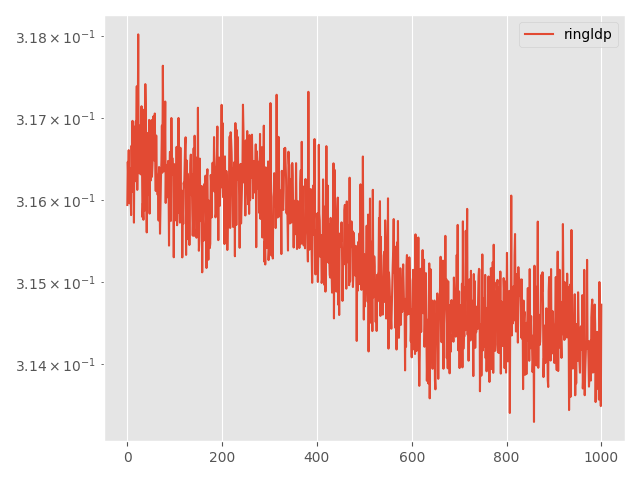

The data file committed next to this chart (first rows):
Step, topology, method, lr, clip, momentum, sigma, sigma-cor, epsilon, loss
0, ring, ldp, 0.05, 1e-05, 0.0, 0.002401, 0, 3, 0.3159
5, ring, ldp, 0.05, 1e-05, 0.0, 0.002401, 0, 3, 0.3165
10, ring, ldp, 0.05, 1e-05, 0.0, 0.002401, 0, 3, 0.3162
15, ring, ldp, 0.05, 1e-05, 0.0, 0.002401, 0, 3, 0.3166
20, ring, ldp, 0.05, 1e-05, 0.0, 0.002401, 0, 3, 0.316
25, ring, ldp, 0.05, 1e-05, 0.0, 0.002401, 0, 3, 0.3164
30, ring, ldp, 0.05, 1e-05, 0.0, 0.002401, 0, 3, 0.316
35, ring, ldp, 0.05, 1e-05, 0.0, 0.002401, 0, 3, 0.3161
40, ring, ldp, 0.05, 1e-05, 0.0, 0.002401, 0, 3, 0.3158
45, ring, ldp, 0.05, 1e-05, 0.0, 0.002401, 0, 3, 0.3167
50, ring, ldp, 0.05, 1e-05, 0.0, 0.002401, 0, 3, 0.3162
55, ring, ldp, 0.05, 1e-05, 0.0, 0.002401, 0, 3, 0.317
60, ring, ldp, 0.05, 1e-05, 0.0, 0.002401, 0, 3, 0.3161
65, ring, ldp, 0.05, 1e-05, 0.0, 0.002401, 0, 3, 0.3169
70, ring, ldp, 0.05, 1e-05, 0.0, 0.002401, 0, 3, 0.3157
75, ring, ldp, 0.05, 1e-05, 0.0, 0.002401, 0, 3, 0.3167
80, ring, ldp, 0.05, 1e-05, 0.0, 0.002401, 0, 3, 0.3162
85, ring, ldp, 0.05, 1e-05, 0.0, 0.002401, 0, 3, 0.3169
90, ring, ldp, 0.05, 1e-05, 0.0, 0.002401, 0, 3, 0.317
95, ring, ldp, 0.05, 1e-05, 0.0, 0.002401, 0, 3, 0.3168
100, ring, ldp, 0.05, 1e-05, 0.0, 0.002401, 0, 3, 0.3174
105, ring, ldp, 0.05, 1e-05, 0.0, 0.002401, 0, 3, 0.3161
110, ring, ldp, 0.05, 1e-05, 0.0, 0.002401, 0, 3, 0.3167
115, ring, ldp, 0.05, 1e-05, 0.0, 0.002401, 0, 3, 0.318
120, ring, ldp, 0.05, 1e-05, 0.0, 0.002401, 0, 3, 0.3163
125, ring, ldp, 0.05, 1e-05, 0.0, 0.002401, 0, 3, 0.3169
130, ring, ldp, 0.05, 1e-05, 0.0, 0.002401, 0, 3, 0.3165
135, ring, ldp, 0.05, 1e-05, 0.0, 0.002401, 0, 3, 0.3165
140, ring, ldp, 0.05, 1e-05, 0.0, 0.002401, 0, 3, 0.3163
145, ring, ldp, 0.05, 1e-05, 0.0, 0.002401, 0, 3, 0.3167
150, ring, ldp, 0.05, 1e-05, 0.0, 0.002401, 0, 3, 0.3171
155, ring, ldp, 0.05, 1e-05, 0.0, 0.002401, 0, 3, 0.3165
160, ring, ldp, 0.05, 1e-05, 0.0, 0.002401, 0, 3, 0.3158
165, ring, ldp, 0.05, 1e-05, 0.0, 0.002401, 0, 3, 0.316
170, ring, ldp, 0.05, 1e-05, 0.0, 0.002401, 0, 3, 0.3158
175, ring, ldp, 0.05, 1e-05, 0.0, 0.002401, 0, 3, 0.3171
180, ring, ldp, 0.05, 1e-05, 0.0, 0.002401, 0, 3, 0.3166
185, ring, ldp, 0.05, 1e-05, 0.0, 0.002401, 0, 3, 0.3159
190, ring, ldp, 0.05, 1e-05, 0.0, 0.002401, 0, 3, 0.3174
195, ring, ldp, 0.05, 1e-05, 0.0, 0.002401, 0, 3, 0.3171
200, ring, ldp, 0.05, 1e-05, 0.0, 0.002401, 0, 3, 0.3163
205, ring, ldp, 0.05, 1e-05, 0.0, 0.002401, 0, 3, 0.3156
210, ring, ldp, 0.05, 1e-05, 0.0, 0.002401, 0, 3, 0.3168
215, ring, ldp, 0.05, 1e-05, 0.0, 0.002401, 0, 3, 0.3161
220, ring, ldp, 0.05, 1e-05, 0.0, 0.002401, 0, 3, 0.3164
225, ring, ldp, 0.05, 1e-05, 0.0, 0.002401, 0, 3, 0.3164
230, ring, ldp, 0.05, 1e-05, 0.0, 0.002401, 0, 3, 0.317
235, ring, ldp, 0.05, 1e-05, 0.0, 0.002401, 0, 3, 0.3158
240, ring, ldp, 0.05, 1e-05, 0.0, 0.002401, 0, 3, 0.3166
245, ring, ldp, 0.05, 1e-05, 0.0, 0.002401, 0, 3, 0.3162
250, ring, ldp, 0.05, 1e-05, 0.0, 0.002401, 0, 3, 0.3163
255, ring, ldp, 0.05, 1e-05, 0.0, 0.002401, 0, 3, 0.317
260, ring, ldp, 0.05, 1e-05, 0.0, 0.002401, 0, 3, 0.3163
265, ring, ldp, 0.05, 1e-05, 0.0, 0.002401, 0, 3, 0.3164
270, ring, ldp, 0.05, 1e-05, 0.0, 0.002401, 0, 3, 0.3166
275, ring, ldp, 0.05, 1e-05, 0.0, 0.002401, 0, 3, 0.317
280, ring, ldp, 0.05, 1e-05, 0.0, 0.002401, 0, 3, 0.3166
285, ring, ldp, 0.05, 1e-05, 0.0, 0.002401, 0, 3, 0.3165
290, ring, ldp, 0.05, 1e-05, 0.0, 0.002401, 0, 3, 0.3171
295, ring, ldp, 0.05, 1e-05, 0.0, 0.002401, 0, 3, 0.3165
... 941 more rows
